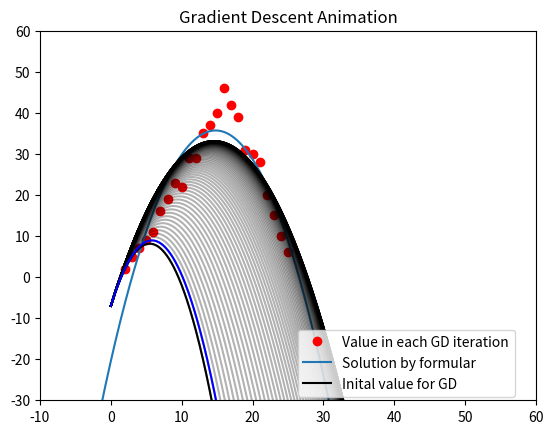

Source code (Python):
import numpy as np 
import matplotlib
import matplotlib.pyplot as plt
import matplotlib.animation as animation

def cost(x):
	m = A.shape[0]
	return 0.5/m * np.linalg.norm(A.dot(x) - b , 2)**2

def grad(x):
	m = A.shape[0]
	return 1/m * A.T.dot(A.dot(x) - b)

def check_grad(x):
	eps = 1e-7
	g = np.zeros_like(x)
	for i in range(len(x)):
		x1 = x.copy()
		x2 = x.copy()
		x1[i][0] += eps
		x2[i][0] -= eps
		g[i] = (cost(x1) - cost(x2))/(2*eps)

	g_gd = grad(x)
	if np.linalg.norm(g-g_gd) > 1e-4:
		print("WARNING: CHACK GRADIENT FUNCTION!")

def gradient_descent(x_init,learning_rate,iteration):
	x_list = [x_init]
	for i in range(iteration):
		x_new = x_list[-1] -  learning_rate*grad(x_list[-1])
		x_list.append(x_new)
		print(np.linalg.norm(x_new))
		
		if np.linalg.norm(x_new)/len(x_new) < 0.8:
			break

	return x_list

b = np.array([[2,5,7,9,11,16,19,23,22,29,29,35,37,40,46,42,39,31,30,28,20,15,10,6]]).T
A = np.array([[2,3,4,5,6,7,8,9,10,11,12,13,14,15,16,17,18,19,20,21,22,23,24,25]]).T

fig1 = plt.figure("GD for linear Regression (Parabol)")
ax = plt.axes(xlim=(-10,60),ylim=(-30,60))
plt.plot(A,b,'ro')

# Linear Regression
ones = np.ones((A.shape[0],1),dtype=np.int8)
A2 = np.array([A[:,0]**2]).T
A = np.concatenate((ones,A,A2), axis=1 )
x = np.linalg.inv(A.T.dot(A)).dot(A.T).dot(b)
x0 = np.linspace(-10,35,10000)
y0 = x[0][0] + x[1][0]*x0 + x[2][0]*x0*x0
plt.plot(x0,y0)

# Gradient descent
x_init = np.array([[-7.0],[5.5],[-0.5]])
x0_gd = np.linspace(0,45,10000)
y0_gd =  x_init[0][0] + x_init[1][0]*x0_gd + x_init[2][0]*x0_gd*x0_gd
plt.plot(x0_gd,y0_gd,color='black')

iteration = 100
learning_rate = 0.0000009

check_grad(x_init)

x_list = gradient_descent(x_init,learning_rate,iteration)

for i in range(len(x_list)):
	x0_gd = np.linspace(0,45,10000)
	y0_gd1 =  x_list[i][0][0] + x_list[i][1][0]*x0_gd + x_list[i][2][0]*x0_gd*x0_gd
	plt.plot(x0_gd,y0_gd1,color='black', alpha = 0.3)


line , = ax.plot([],[], color = "blue")
# Draw animation
def update(i):
	y0_gd =  x_list[i][0][0] + x_list[i][1][0]*x0_gd + x_list[i][2][0]*x0_gd*x0_gd
	line.set_data(x0_gd,y0_gd)
	return line,

iters = np.arange(1,len(x_list),1)
line_ani = animation.FuncAnimation(fig1 , update , iters, interval=50 , blit = True )

# legend for plot
plt.legend(('Value in each GD iteration','Solution by formular', 'Inital value for GD'), loc=(0.52,0.01))
ltext = plt.gca().get_legend().get_texts()

# title
plt.title("Gradient Descent Animation")

print(len(x_list))

plt.show()